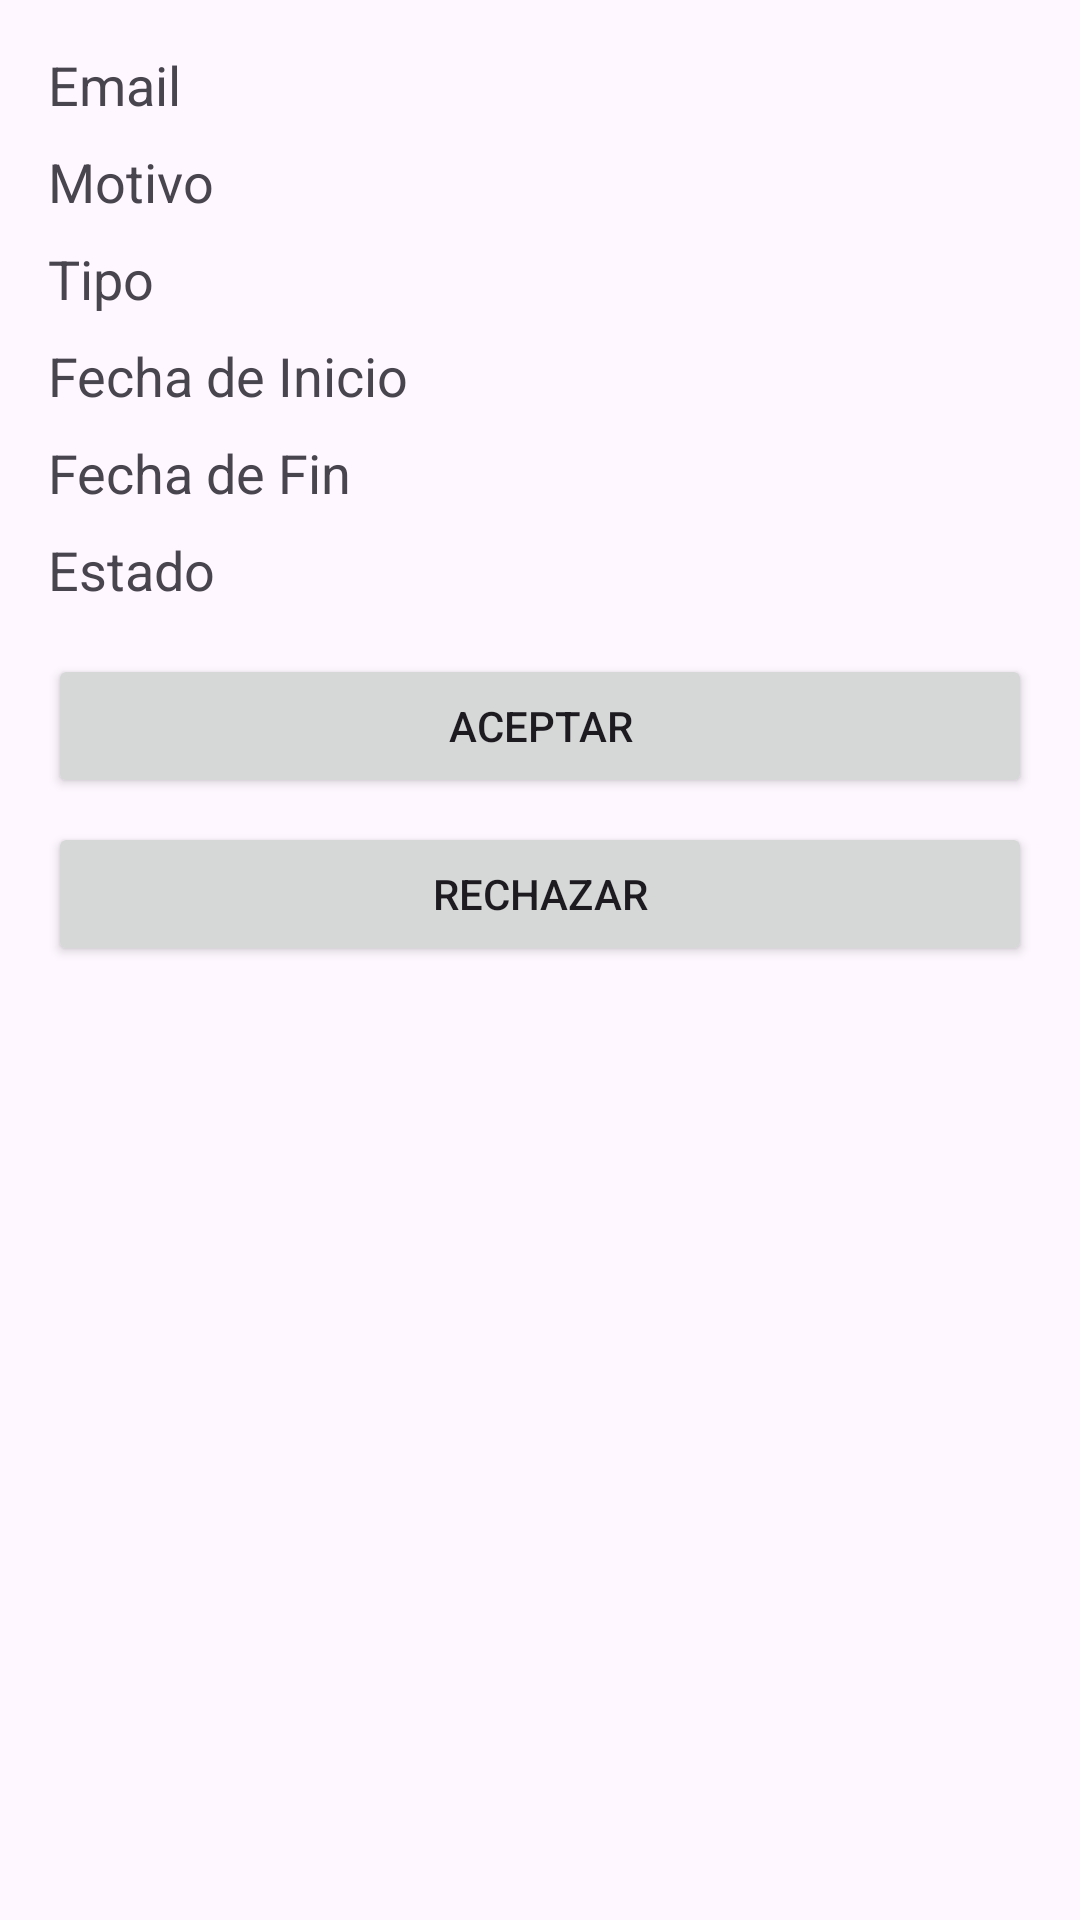

Write the Android layout XML for this screen, with the resource values it uses.
<!-- AndroidManifest.xml: application theme Theme.JuanjoAguado_TFC -->
<!-- res/layout/activity_detalles_solicitud.xml -->
<?xml version="1.0" encoding="utf-8"?>
<LinearLayout xmlns:android="http://schemas.android.com/apk/res/android"
    android:layout_width="match_parent"
    android:layout_height="match_parent"
    android:orientation="vertical"
    android:padding="16dp">

    <TextView
        android:id="@+id/textViewEmail"
        android:layout_width="wrap_content"
        android:layout_height="wrap_content"
        android:text="Email"
        android:textSize="18sp"
        android:layout_marginBottom="8dp" />

    <TextView
        android:id="@+id/textViewMotivo"
        android:layout_width="wrap_content"
        android:layout_height="wrap_content"
        android:text="Motivo"
        android:textSize="18sp"
        android:layout_marginBottom="8dp" />

    <TextView
        android:id="@+id/textViewTipo"
        android:layout_width="wrap_content"
        android:layout_height="wrap_content"
        android:text="Tipo"
        android:textSize="18sp"
        android:layout_marginBottom="8dp" />

    <TextView
        android:id="@+id/textViewInicio"
        android:layout_width="wrap_content"
        android:layout_height="wrap_content"
        android:text="Fecha de Inicio"
        android:textSize="18sp"
        android:layout_marginBottom="8dp" />

    <TextView
        android:id="@+id/textViewFin"
        android:layout_width="wrap_content"
        android:layout_height="wrap_content"
        android:text="Fecha de Fin"
        android:textSize="18sp"
        android:layout_marginBottom="8dp" />

    <TextView
        android:id="@+id/textViewEstado"
        android:layout_width="wrap_content"
        android:layout_height="wrap_content"
        android:text="Estado"
        android:textSize="18sp"
        android:layout_marginBottom="16dp" />

    <Button
        android:id="@+id/buttonAceptar"
        android:layout_width="match_parent"
        android:layout_height="wrap_content"
        android:text="Aceptar"
        android:layout_marginBottom="8dp" />

    <Button
        android:id="@+id/buttonRechazar"
        android:layout_width="match_parent"
        android:layout_height="wrap_content"
        android:text="Rechazar" />
</LinearLayout>
<!-- resources referenced by this layout -->
<resources>
  <style name="Theme.JuanjoAguado_TFC" parent="Base.Theme.JuanjoAguado_TFC" />
  <style name="Base.Theme.JuanjoAguado_TFC" parent="Theme.Material3.DayNight.NoActionBar">
          
          
      </style>
</resources>
